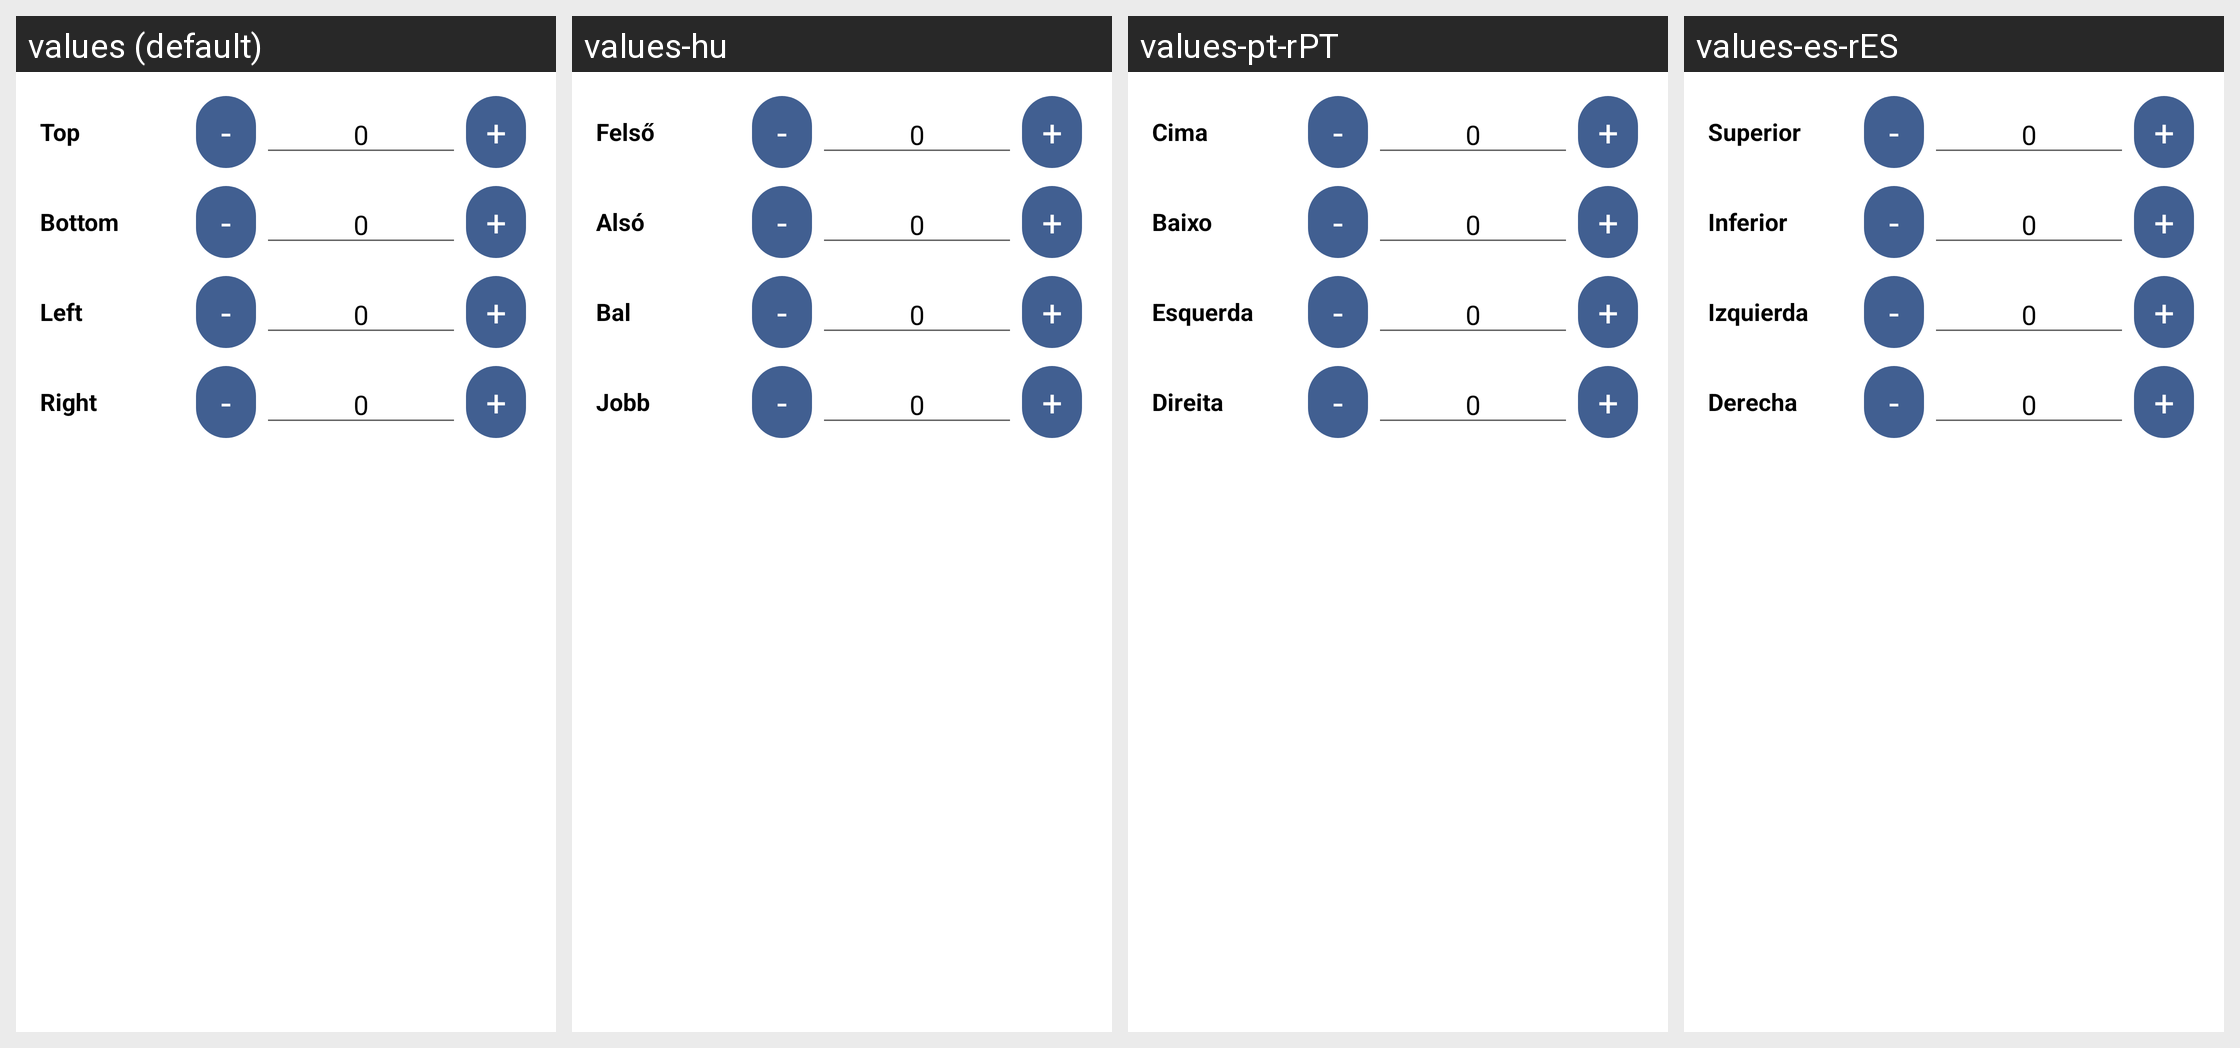

The Android screen above is rendered under several locales of the same app. Produce the string resources it draws, with the default and per-locale values.
Android screen res/layout/dialog_custom_insets.xml rendered under 4 locales, left to right: values (default), values-hu, values-pt-rPT, values-es-rES. Device: Nexus 5 (rendered at 1080×1920; each locale shown at half size, 540×960, under a caption strip naming it); theme Theme.MaterialComponents.DayNight.NoActionBar.
Other locales in the repository, not shown: values-ar, values-cs, values-de, values-es, values-fr, values-hi, values-in, values-it, values-ja, values-ka, values-ko, values-nl, values-pl, values-pt-rBR, values-ro, values-ru, values-th, values-tr, values-uk, values-vi, values-zh-rCN, values-zh-rTW.
Strings drawn on this screen, with the default value and each locale's value (text and hints the layout hard-codes, and strings that could not be matched under every locale, appear in the picture but are not listed):

inset_left
  values: Left
  values-hu: Bal
  values-pt-rPT: Esquerda
  values-es-rES: Izquierda

inset_right
  values: Right
  values-hu: Jobb
  values-pt-rPT: Direita
  values-es-rES: Derecha
